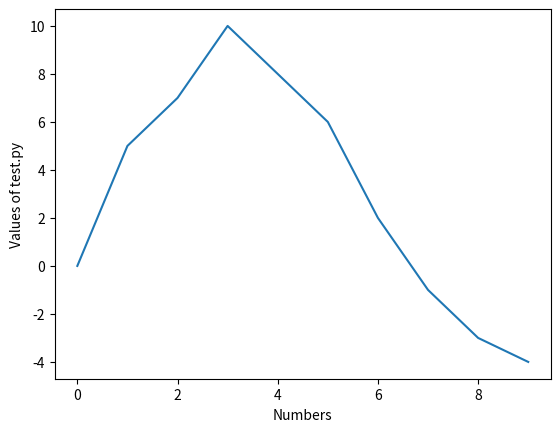

Reproduce this figure in Python.
import matplotlib.pyplot as pl
#Importing the matplot module
'''
The code, attempts to draw a graphic of the wave, taking data from the 
output of test.py function.
draWave(0,5,7,10,8,6,2,-1,-3,-4)

'''
pl.plot([0,5,7,10,8,6,2,-1,-3,-4])
pl.ylabel('Values of test.py')
pl.xlabel('Numbers')
pl.show()
